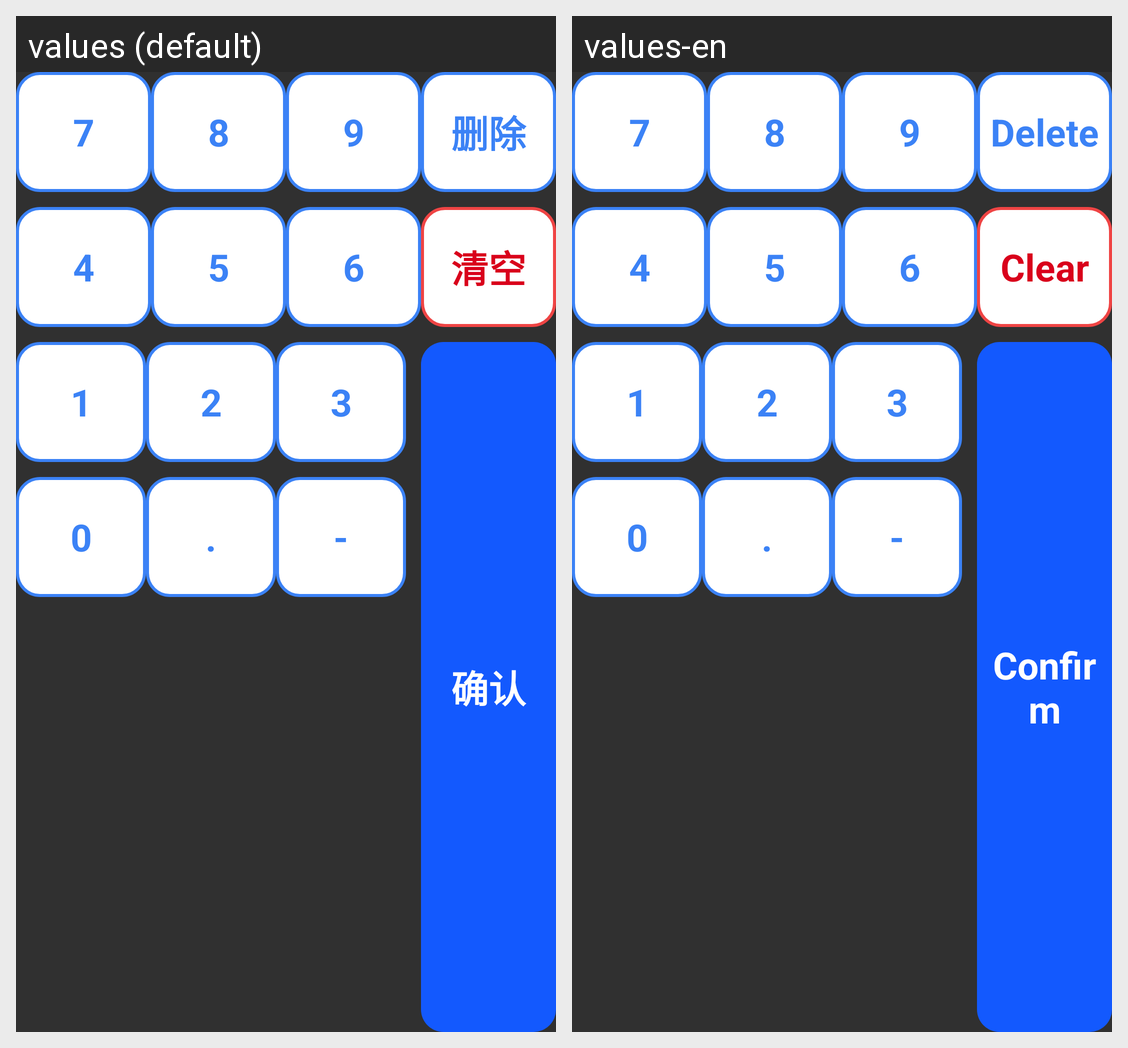

Translations of the strings shown on this Android screen, per locale in the grid:
Android screen res/layout/discount_keyboard.xml rendered under 2 locales, left to right: values (default), values-en. Device: Nexus 5 (rendered at 1080×1920; each locale shown at half size, 540×960, under a caption strip naming it); theme Base.Theme.UHMCS.
Strings drawn on this screen, with the default value and each locale's value (text and hints the layout hard-codes, and strings that could not be matched under every locale, appear in the picture but are not listed):

delete
  values: 删除
  values-en: Delete

clear
  values: 清空
  values-en: Clear

confirm
  values: 确认
  values-en: Confirm
